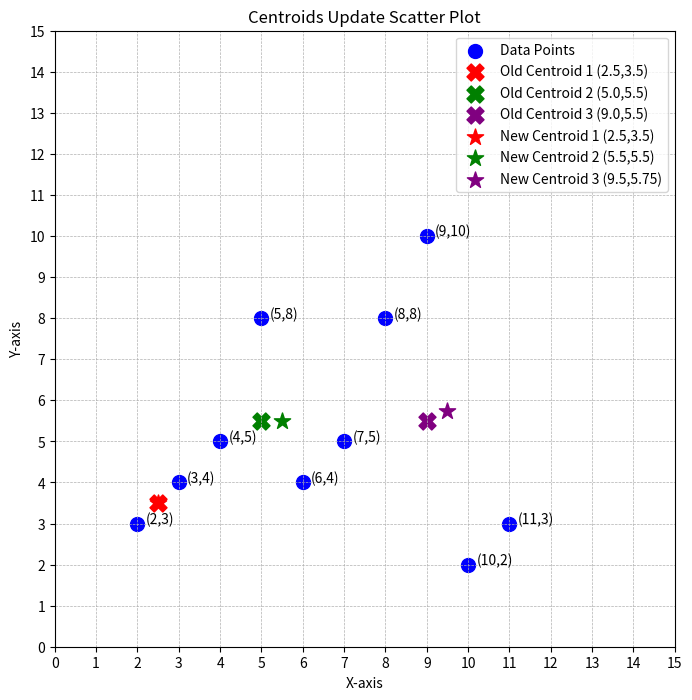

Python code for this plot:
import matplotlib.pyplot as plt
import numpy as np

# Data points
data_points = np.array([(2,3), (3,4), (5,8), (8,8), (9,10), (4,5), (6,4), (7,5), (10,2), (11,3)])
x_values, y_values = data_points[:, 0], data_points[:, 1]

# Initial old_centroids
# old_centroids = np.array([(2, 3), (4, 5), (6, 4)])
# old_centroids = np.array([(2.5, 3.5), (4.5, 6.5), (8.5, 5.5)])
old_centroids = np.array([(2.5, 3.5), (5.0, 5.5), (9.0, 5.5)])

new_centroids = np.array([(2.5, 3.5), (5.5, 5.5), (9.5, 5.75)])

# Plotting data points
plt.figure(figsize=(8, 8))
plt.scatter(x_values, y_values, color='blue', s=100, label='Data Points')

# Plotting initial old_centroids
plt.scatter(old_centroids[0, 0], old_centroids[0, 1], color='red', s=150, marker='X', label='Old Centroid 1 (2.5,3.5)')
plt.scatter(old_centroids[1, 0], old_centroids[1, 1], color='green', s=150, marker='X', label='Old Centroid 2 (5.0,5.5)')
plt.scatter(old_centroids[2, 0], old_centroids[2, 1], color='purple', s=150, marker='X', label='Old Centroid 3 (9.0,5.5)')

# Plotting initial old_centroids
plt.scatter(new_centroids[0, 0], new_centroids[0, 1], color='red', s=150, marker='*', label='New Centroid 1 (2.5,3.5)')
plt.scatter(new_centroids[1, 0], new_centroids[1, 1], color='green', s=150, marker='*', label='New Centroid 2 (5.5,5.5)')
plt.scatter(new_centroids[2, 0], new_centroids[2, 1], color='purple', s=150, marker='*', label='New Centroid 3 (9.5,5.75)')

# Labeling data points
for (x, y) in data_points:
    plt.text(x + 0.2, y, f'({x},{y})', fontsize=10)

# Setting axis limits and ticks
plt.xlim(0, 15)
plt.ylim(0, 15)
plt.xticks(range(0, 16, 1))
plt.yticks(range(0, 16, 1))

# Adding grid, labels, and title
plt.grid(True, linestyle="--", linewidth=0.5)
plt.xlabel('X-axis')
plt.ylabel('Y-axis')
plt.title('Centroids Update Scatter Plot')
plt.legend()
plt.savefig('centroids_new_vs_oldscatter_plot.png', dpi=600)
plt.show()
